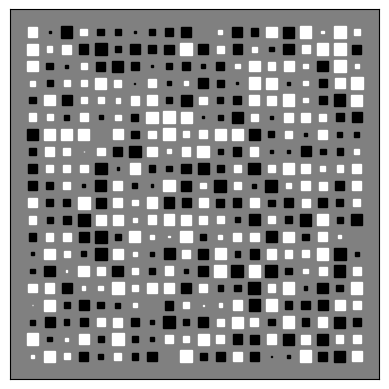

This figure's Python source:
"""
Demo of a function to create Hinton diagrams.

Hinton diagrams are useful for visualizing the values of a 2D array (e.g.
a weight matrix): Positive and negative values are represented by white and
black squares, respectively, and the size of each square represents the
magnitude of each value.

[redacted]
Copy paste from
http://matplotlib.org/examples/specialty_plots/hinton_demo.html
"""

import numpy as np
import matplotlib.pyplot as plt

def hinton(matrix, max_weight=None, ax=None):
    """
    Draw Hinton diagram for visualizing a weight matrix.
    """
    ax = ax if ax is not None else plt.gca()

    if max_weight is None:
        max_weight = 2**np.ceil(np.log(np.abs(matrix).max())/np.log(2))

    ax.patch.set_facecolor('gray')
    ax.set_aspect('equal', 'box')
    ax.xaxis.set_major_locator(plt.NullLocator())
    ax.yaxis.set_major_locator(plt.NullLocator())

    for (x,y),w in np.ndenumerate(matrix):
        color = 'white' if w > 0 else 'black'
        size = np.sqrt(np.abs(w))
        rect = plt.Rectangle([x - size / 2, y - size / 2], size, size,
                             facecolor=color, edgecolor=color)
        ax.add_patch(rect)

    ax.autoscale_view()
    ax.invert_yaxis()


if __name__ == '__main__':
    hinton(np.random.rand(20, 20) - 0.5)
    plt.show()
